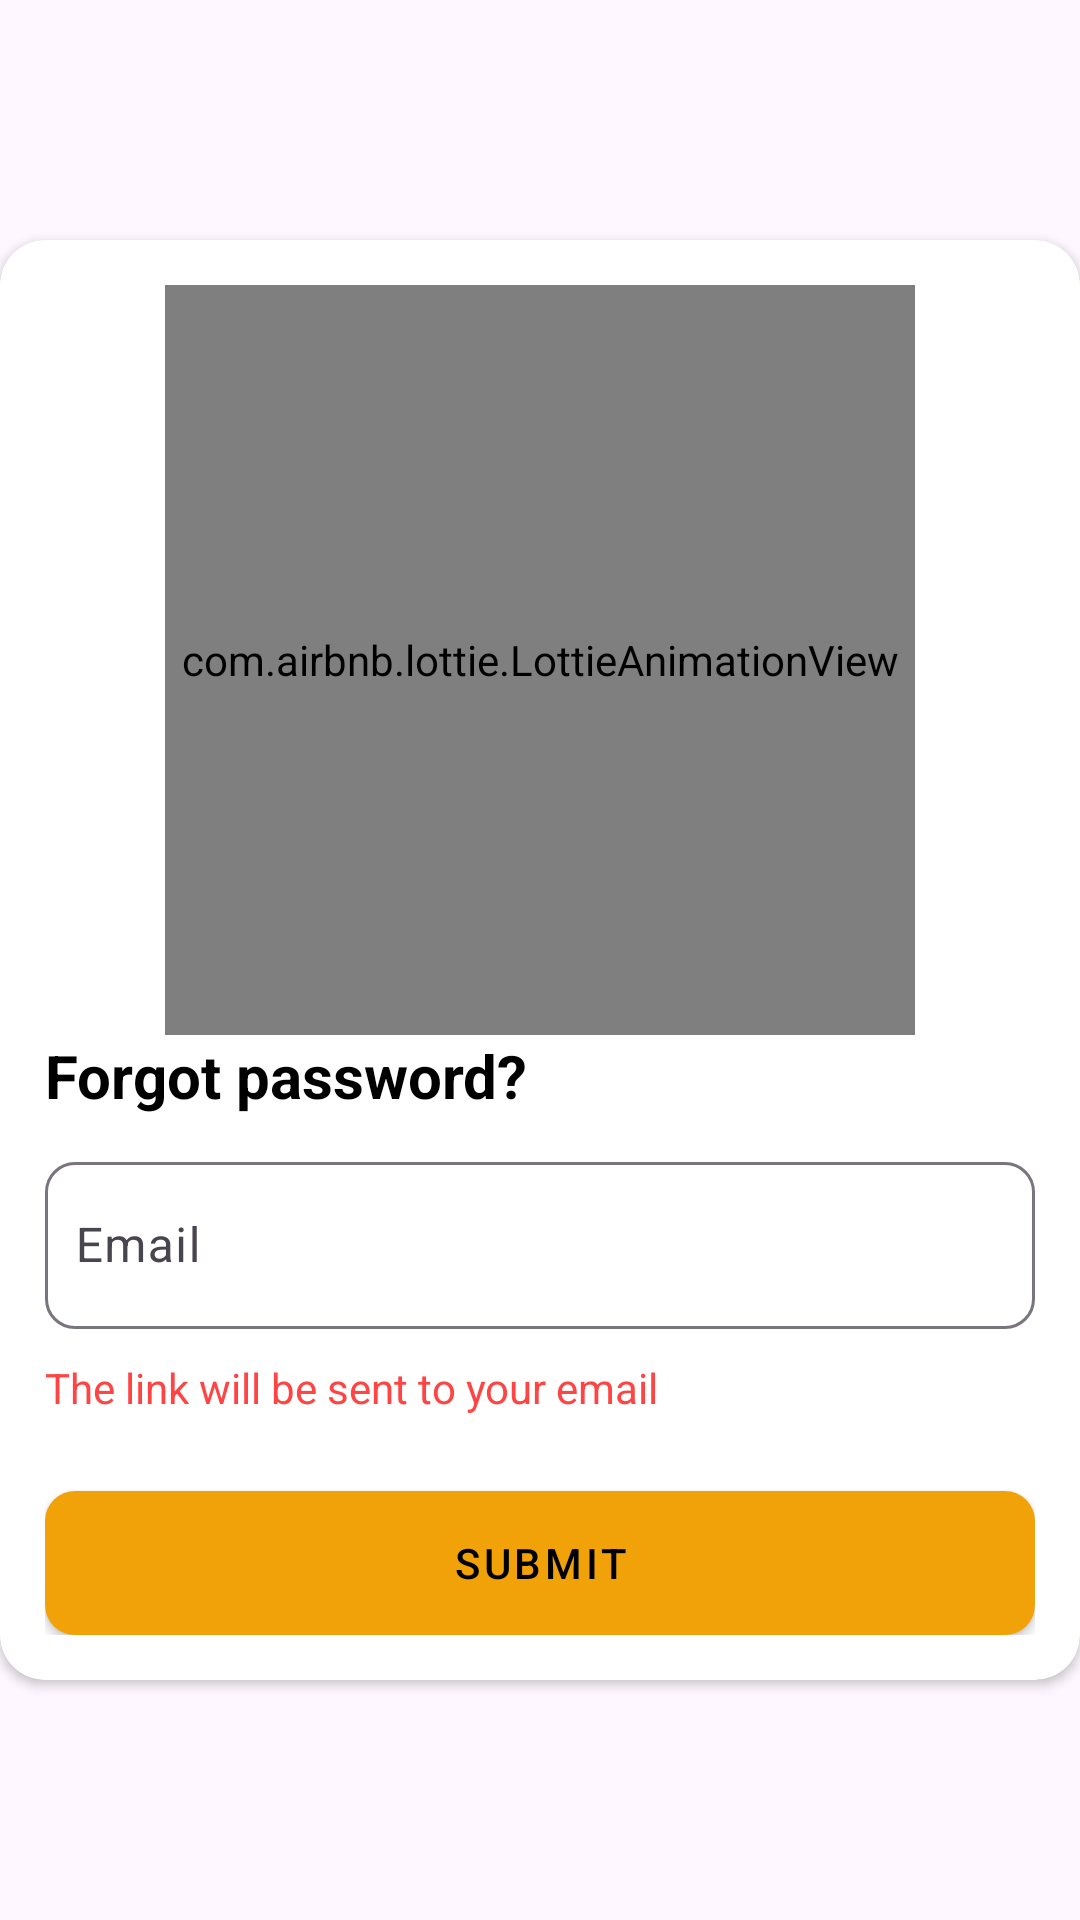

Layout XML and referenced resources for this Android screen:
<!-- AndroidManifest.xml: application theme Theme.JobMatch -->
<!-- res/layout/fragment_forgot.xml -->
<?xml version="1.0" encoding="utf-8"?>
<androidx.constraintlayout.widget.ConstraintLayout xmlns:android="http://schemas.android.com/apk/res/android"
    xmlns:app="http://schemas.android.com/apk/res-auto"
    xmlns:tools="http://schemas.android.com/tools"
    android:layout_width="match_parent"
    android:layout_height="match_parent"
    tools:context=".core.ui.forgot.ForgotFragment">


    <androidx.cardview.widget.CardView
        android:id="@+id/cardView"
        android:layout_width="match_parent"
        android:layout_height="wrap_content"
        android:elevation="15dp"
        app:cardBackgroundColor="@color/white"
        app:cardCornerRadius="15dp"
        app:layout_constraintBottom_toBottomOf="parent"
        app:layout_constraintTop_toTopOf="parent">

        <LinearLayout
            android:layout_width="match_parent"
            android:layout_height="wrap_content"
            android:orientation="vertical"
            android:padding="15dp">

            <com.airbnb.lottie.LottieAnimationView
                android:layout_width="250dp"
                android:layout_height="250dp"
                android:layout_gravity="top|center_horizontal"
                app:lottie_autoPlay="true"
                app:lottie_loop="true"
                app:lottie_rawRes="@raw/login" />

            <TextView
                android:layout_width="wrap_content"
                android:layout_height="wrap_content"
                android:layout_marginBottom="10dp"
                android:text="@string/forgot_password"
                android:textColor="@color/black"
                android:textSize="20sp"
                android:textStyle="bold" />

            <com.google.android.material.textfield.TextInputLayout
                android:layout_width="match_parent"
                android:layout_height="wrap_content"
                android:layout_marginBottom="10dp"
                android:hint="@string/email"
                app:boxCornerRadiusBottomEnd="10dp"
                app:boxCornerRadiusBottomStart="10dp"
                app:boxCornerRadiusTopEnd="10dp"
                app:boxCornerRadiusTopStart="10dp"
                app:startIconDrawable="@drawable/baseline_email_24">


                <com.google.android.material.textfield.TextInputEditText
                    android:id="@+id/etEmail"
                    style="@style/EtBase"
                    android:ems="10"
                    android:inputType="textEmailAddress" />

            </com.google.android.material.textfield.TextInputLayout>
            <TextView
                android:layout_width="wrap_content"
                android:layout_height="wrap_content"
                android:layout_marginBottom="10dp"
                android:text="@string/the_link_will_be_sent_to_your_email"
                android:textColor="@android:color/holo_red_light"
                />

            <Button
                android:id="@+id/btnSubmit"
                style="@style/ButtonUtills"
                android:layout_marginTop="15dp"
                android:text="@string/submit"
                android:textColor="@color/black" />


        </LinearLayout>


    </androidx.cardview.widget.CardView>


</androidx.constraintlayout.widget.ConstraintLayout>
<!-- resources referenced by this layout -->
<resources>
  <color name="black">#FF000000</color>
  <color name="white">#FFFFFFFF</color>
  <string name="email">Email</string>
  <string name="forgot_password">Forgot password?</string>
  <string name="submit">Submit</string>
  <string name="the_link_will_be_sent_to_your_email">The link will be sent to your email</string>
  <style name="ButtonUtills" parent="Widget.MaterialComponents.Button">
          <item name="android:background">@drawable/button_shape</item>
          <item name="android:layout_width">match_parent</item>
          <item name="android:layout_height">wrap_content</item>
      </style>
  <style name="EtBase" parent="ThemeOverlay.Material3.TextInputEditText.OutlinedBox">
          <item name="android:paddingStart">10dp</item>
          <item name="android:layout_width">match_parent</item>
          <item name="android:layout_height">match_parent</item>
          <item name="android:ems">10</item>
          <item name="maxLines">1</item>
      </style>
  <style name="Theme.JobMatch" parent="Base.Theme.JobMatch" />
  <!-- drawable button_shape (drawable) -->
  <?xml version="1.0" encoding="utf-8"?>
  <shape xmlns:android="http://schemas.android.com/apk/res/android"
      android:shape="rectangle">
  
      <solid android:color="@color/dark_orange" />
      <corners
          android:radius="10dp" />
  
  </shape>
  <style name="Base.Theme.JobMatch" parent="Theme.Material3.DayNight.NoActionBar">
          
           <item name="colorPrimary">@color/dark_orange</item>
      </style>
  <color name="dark_orange">#F1A208</color>
</resources>
